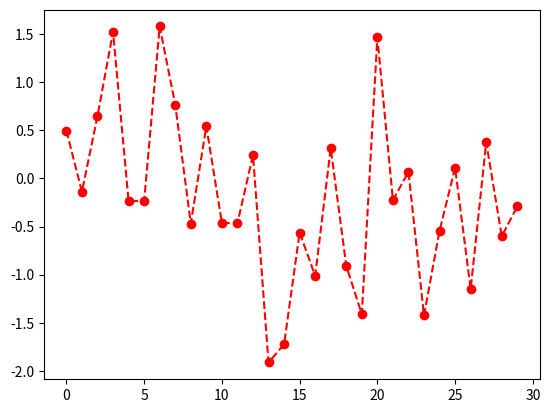

Reproduce this figure in Python.
import matplotlib.pyplot as plt
import numpy as np

if __name__ == "__main__":
    np.random.seed(42)    #设置随机种子，以方便之后的结果复现
    x = np.random.randn(30)   #生成30个随机参数并复制给变量x
    plt.plot(x, "r--o")        #将该30个随机参数以点的方式绘制出来并用线条进行连接，参数r--o用于在线型图中标记每个参数点的使用的形状、连接参数点使用的线条颜色和线性
    plt.show()
